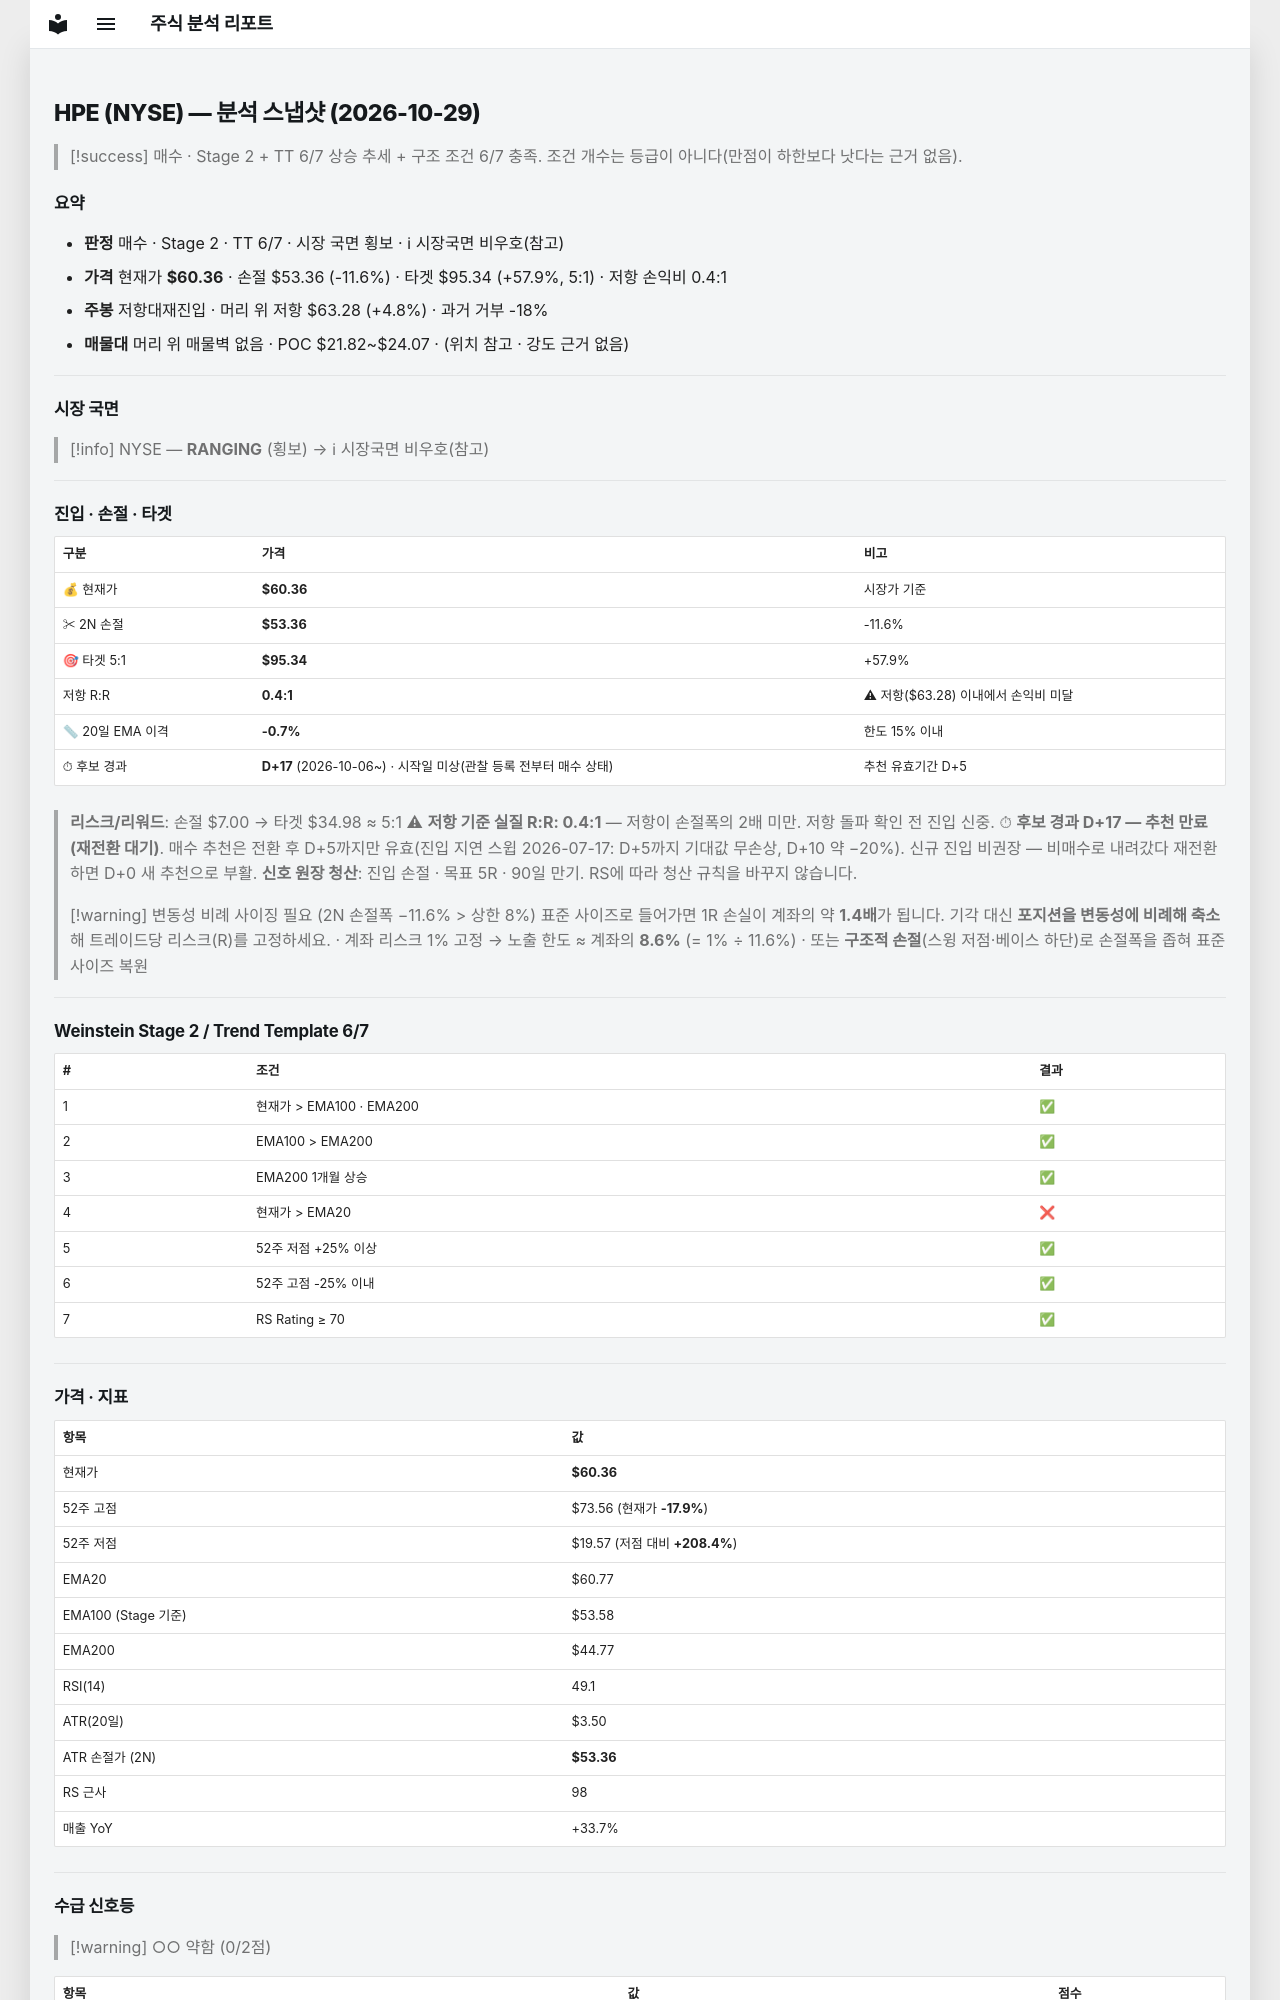

repository: soloandco/stock-reports · page: snapshots/HPE-2026-10-29/index.html · generator: mkdocs

---
type: analysis-snapshot
title: HPE 분석 스냅샷
ticker: HPE
market: NYSE
created: 2026-10-29
updated: 2026-10-29
bar-date: 2026-10-28
verdict: 매수관찰
real-rr: 0.42
sma50-gap-pct: -0.7
candidate-days: 17
candidate-since: 2026-10-06
candidate-start-unknown: true
weekly-position: 저항대재진입
weekly-overhead-price: 63.28
weekly-overhead-pct: 4.8
stage: 2
trend-template-score: 6
tt-max: 7
ma-set: ema-20-100-200
price: 60.36000061035156
stop-price: 53.364508510475936
market-regime: RANGING
supply-demand-score: 0/2
supply-demand-label: 약함
status: tracking
tags:
  - stock-agent
  - watchlist
  - HPE
  - analysis
related:
  - "[[analysis-template]]"
---

# HPE (NYSE) — 분석 스냅샷 (2026-10-29)

> [!success] 매수 · Stage 2 + TT 6/7
> 상승 추세 + 구조 조건 6/7 충족. 조건 개수는 등급이 아니다(만점이 하한보다 낫다는 근거 없음).

## 요약

- **판정** 매수 · Stage 2 · TT 6/7 · 시장 국면 횡보 · ℹ 시장국면 비우호(참고)
- **가격** 현재가 **$60.36** · 손절 $53.36 (-11.6%) · 타겟 $95.34 (+57.9%, 5:1) · 저항 손익비 0.4:1
- **주봉** 저항대재진입 · 머리 위 저항 $63.28 (+4.8%) · 과거 거부 -18%
- **매물대** 머리 위 매물벽 없음 · POC $21.82~$24.07 · (위치 참고 · 강도 근거 없음)

---

## 시장 국면

> [!info] NYSE — **RANGING** (횡보) → ℹ 시장국면 비우호(참고)

---

## 진입 · 손절 · 타겟

| 구분 | 가격 | 비고 |
|------|------|------|
| 💰 현재가 | **$60.36** | 시장가 기준 |
| ✂ 2N 손절 | **$53.36** | -11.6% |
| 🎯 타겟 5:1 | **$95.34** | +57.9% |
| 저항 R:R | **0.4:1** | ⚠ 저항($63.28) 이내에서 손익비 미달 |
| 📏 20일 EMA 이격 | **-0.7%** | 한도 15% 이내 |
| ⏱ 후보 경과 | **D+17** (2026-10-06~) · 시작일 미상(관찰 등록 전부터 매수 상태) | 추천 유효기간 D+5 |

> **리스크/리워드**: 손절 $7.00 → 타겟 $34.98 ≈ 5:1
> ⚠ **저항 기준 실질 R:R: 0.4:1** — 저항이 손절폭의 2배 미만. 저항 돌파 확인 전 진입 신중.
> ⏱ **후보 경과 D+17 — 추천 만료(재전환 대기)**. 매수 추천은 전환 후 D+5까지만 유효(진입 지연 스윕 2026-07-17: D+5까지 기대값 무손상, D+10 약 −20%). 신규 진입 비권장 — 비매수로 내려갔다 재전환하면 D+0 새 추천으로 부활.
> **신호 원장 청산**: 진입 손절 · 목표 5R · 90일 만기. RS에 따라 청산 규칙을 바꾸지 않습니다.

> [!warning] 변동성 비례 사이징 필요 (2N 손절폭 −11.6% > 상한 8%)
> 표준 사이즈로 들어가면 1R 손실이 계좌의 약 **1.4배**가 됩니다. 기각 대신 **포지션을 변동성에 비례해 축소**해 트레이드당 리스크(R)를 고정하세요.
> · 계좌 리스크 1% 고정 → 노출 한도 ≈ 계좌의 **8.6%** (= 1% ÷ 11.6%)
> · 또는 **구조적 손절**(스윙 저점·베이스 하단)로 손절폭을 좁혀 표준 사이즈 복원

---

## Weinstein Stage 2 / Trend Template 6/7

| # | 조건 | 결과 |
|---|------|------|
| 1 | 현재가 > EMA100 · EMA200 | ✅ |
| 2 | EMA100 > EMA200 | ✅ |
| 3 | EMA200 1개월 상승 | ✅ |
| 4 | 현재가 > EMA20 | ❌ |
| 5 | 52주 저점 +25% 이상 | ✅ |
| 6 | 52주 고점 -25% 이내 | ✅ |
| 7 | RS Rating ≥ 70 | ✅ |

---

## 가격 · 지표

| 항목 | 값 |
|------|---|
| 현재가 | **$60.36** |
| 52주 고점 | $73.56 (현재가 **-17.9%**) |
| 52주 저점 | $19.57 (저점 대비 **+208.4%**) |
| EMA20 | $60.77 |
| EMA100 (Stage 기준) | $53.58 |
| EMA200 | $44.77 |
| RSI(14) | 49.1 |
| ATR(20일) | $3.50 |
| ATR 손절가 (2N) | **$53.36** |
| RS 근사 | 98 |
| 매출 YoY | +33.7% |

---
## 수급 신호등

> [!warning] ○○ 약함 (0/2점)

| 항목 | 값 | 점수 |
|------|------|------|
| 거래량 (5일/20일 비율) | 0.65× (-34.5%) | ❌ |
| OBV 20일 추세 | ↓ 하락 | ❌ |

> **판독법**: 거래량이 20일 평균보다 20% 이상 많고 OBV(온밸런스볼륨)가 상승 중이면 매집 수급이 강한 것으로 판단합니다.

---
